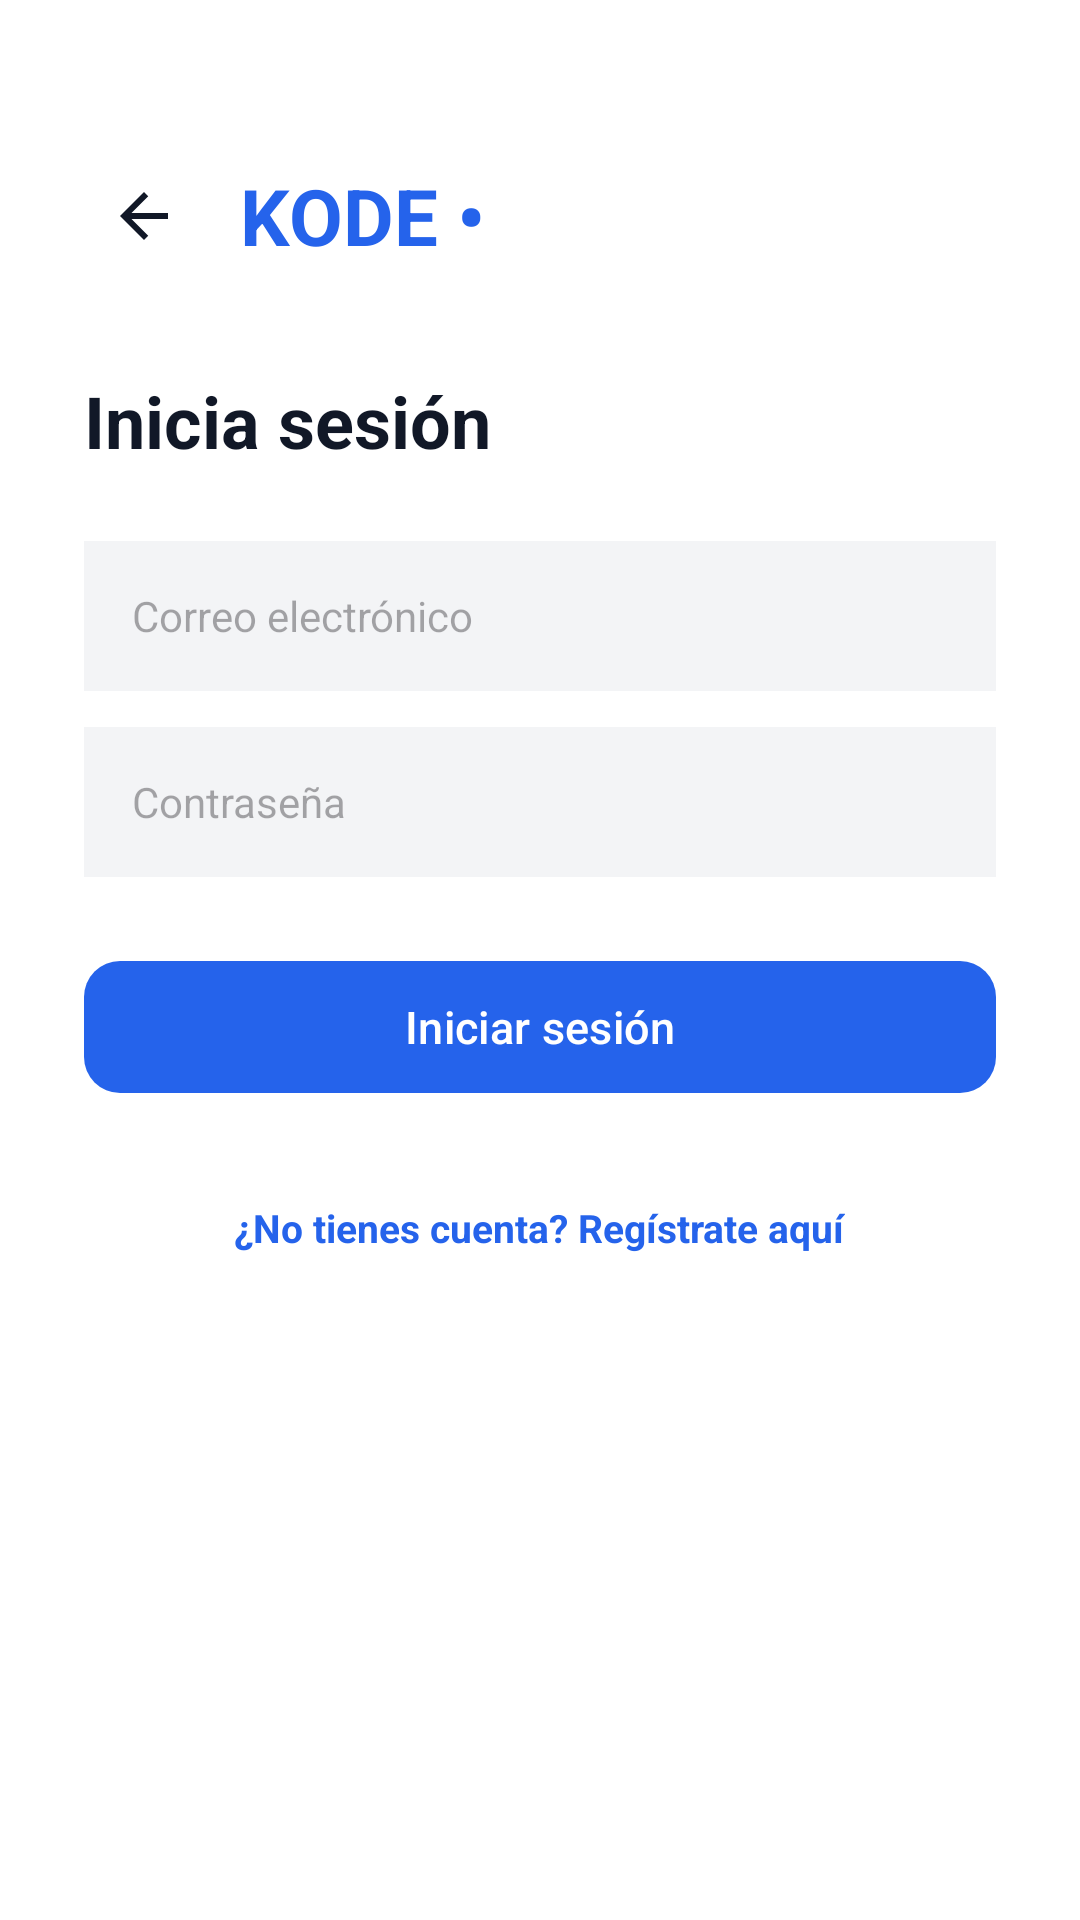

Produce the Android XML layout that renders to this screen, including the resource entries it uses.
<!-- AndroidManifest.xml: application theme Theme.Kodeapp -->
<!-- res/layout/fragment_login.xml -->
<?xml version="1.0" encoding="utf-8"?>
<LinearLayout
    xmlns:android="http://schemas.android.com/apk/res/android"
    xmlns:app="http://schemas.android.com/apk/res-auto"
    android:layout_width="match_parent"
    android:layout_height="match_parent"
    android:background="#FFFFFF"
    android:orientation="vertical"
    android:padding="28dp">


    <LinearLayout
        android:layout_width="match_parent"
        android:layout_height="wrap_content"
        android:layout_marginTop="24dp"
        android:gravity="center_vertical"
        android:orientation="horizontal">

        <ImageButton
            android:id="@+id/btnBack"
            android:layout_width="40dp"
            android:layout_height="40dp"
            android:background="?attr/selectableItemBackgroundBorderless"
            android:contentDescription="Volver"
            android:src="@drawable/ic_arrow_back"
            app:tint="#111827" />

        <TextView
            android:layout_width="wrap_content"
            android:layout_height="wrap_content"
            android:layout_marginStart="12dp"
            android:text="KODE •"
            android:textColor="#2563EB"
            android:textSize="26sp"
            android:textStyle="bold" />
    </LinearLayout>

    <TextView
        android:layout_width="wrap_content"
        android:layout_height="wrap_content"
        android:layout_marginTop="32dp"
        android:text="Inicia sesión"
        android:textColor="#111827"
        android:textSize="24sp"
        android:textStyle="bold" />


    <EditText
        android:id="@+id/etEmail"
        android:layout_width="match_parent"
        android:layout_height="50dp"
        android:layout_marginTop="24dp"
        android:background="#F3F4F6"
        android:hint="Correo electrónico"
        android:inputType="textEmailAddress"
        android:paddingHorizontal="16dp"
        android:textColor="#111827"
        android:textSize="14sp" />


    <EditText
        android:id="@+id/etPassword"
        android:layout_width="match_parent"
        android:layout_height="50dp"
        android:layout_marginTop="12dp"
        android:background="#F3F4F6"
        android:hint="Contraseña"
        android:inputType="textPassword"
        android:paddingHorizontal="16dp"
        android:textColor="#111827"
        android:textSize="14sp" />


    <com.google.android.material.button.MaterialButton
        android:id="@+id/btnLogin"
        android:layout_width="match_parent"
        android:layout_height="52dp"
        android:layout_marginTop="24dp"
        android:text="Iniciar sesión"
        android:textAllCaps="false"
        android:textColor="#FFFFFF"
        android:textSize="15sp"
        app:backgroundTint="#2563EB"
        app:cornerRadius="12dp" />


    <TextView
        android:id="@+id/tvRegister"
        android:layout_width="wrap_content"
        android:layout_height="wrap_content"
        android:layout_gravity="center_horizontal"
        android:layout_marginTop="24dp"
        android:background="?attr/selectableItemBackground"
        android:padding="8dp"
        android:text="¿No tienes cuenta? Regístrate aquí"
        android:textColor="#2563EB"
        android:textSize="13sp"
        android:textStyle="bold" />

</LinearLayout>
<!-- resources referenced by this layout -->
<resources>
  <!-- drawable ic_arrow_back (drawable) -->
  <?xml version="1.0" encoding="utf-8"?>
  <vector xmlns:android="http://schemas.android.com/apk/res/android"
      android:width="24dp"
      android:height="24dp"
      android:autoMirrored="true"
      android:tint="#111827"
      android:viewportWidth="24"
      android:viewportHeight="24">
      <path
          android:fillColor="@android:color/white"
          android:pathData="M20,11H7.83l5.59,-5.59L12,4l-8,8 8,8 1.41,-1.41L7.83,13H20v-2z" />
  </vector>
  <style name="Theme.Kodeapp" parent="Base.Theme.Kodeapp" />
  <style name="Base.Theme.Kodeapp" parent="Theme.Material3.Light.NoActionBar">
          
          
      </style>
</resources>
